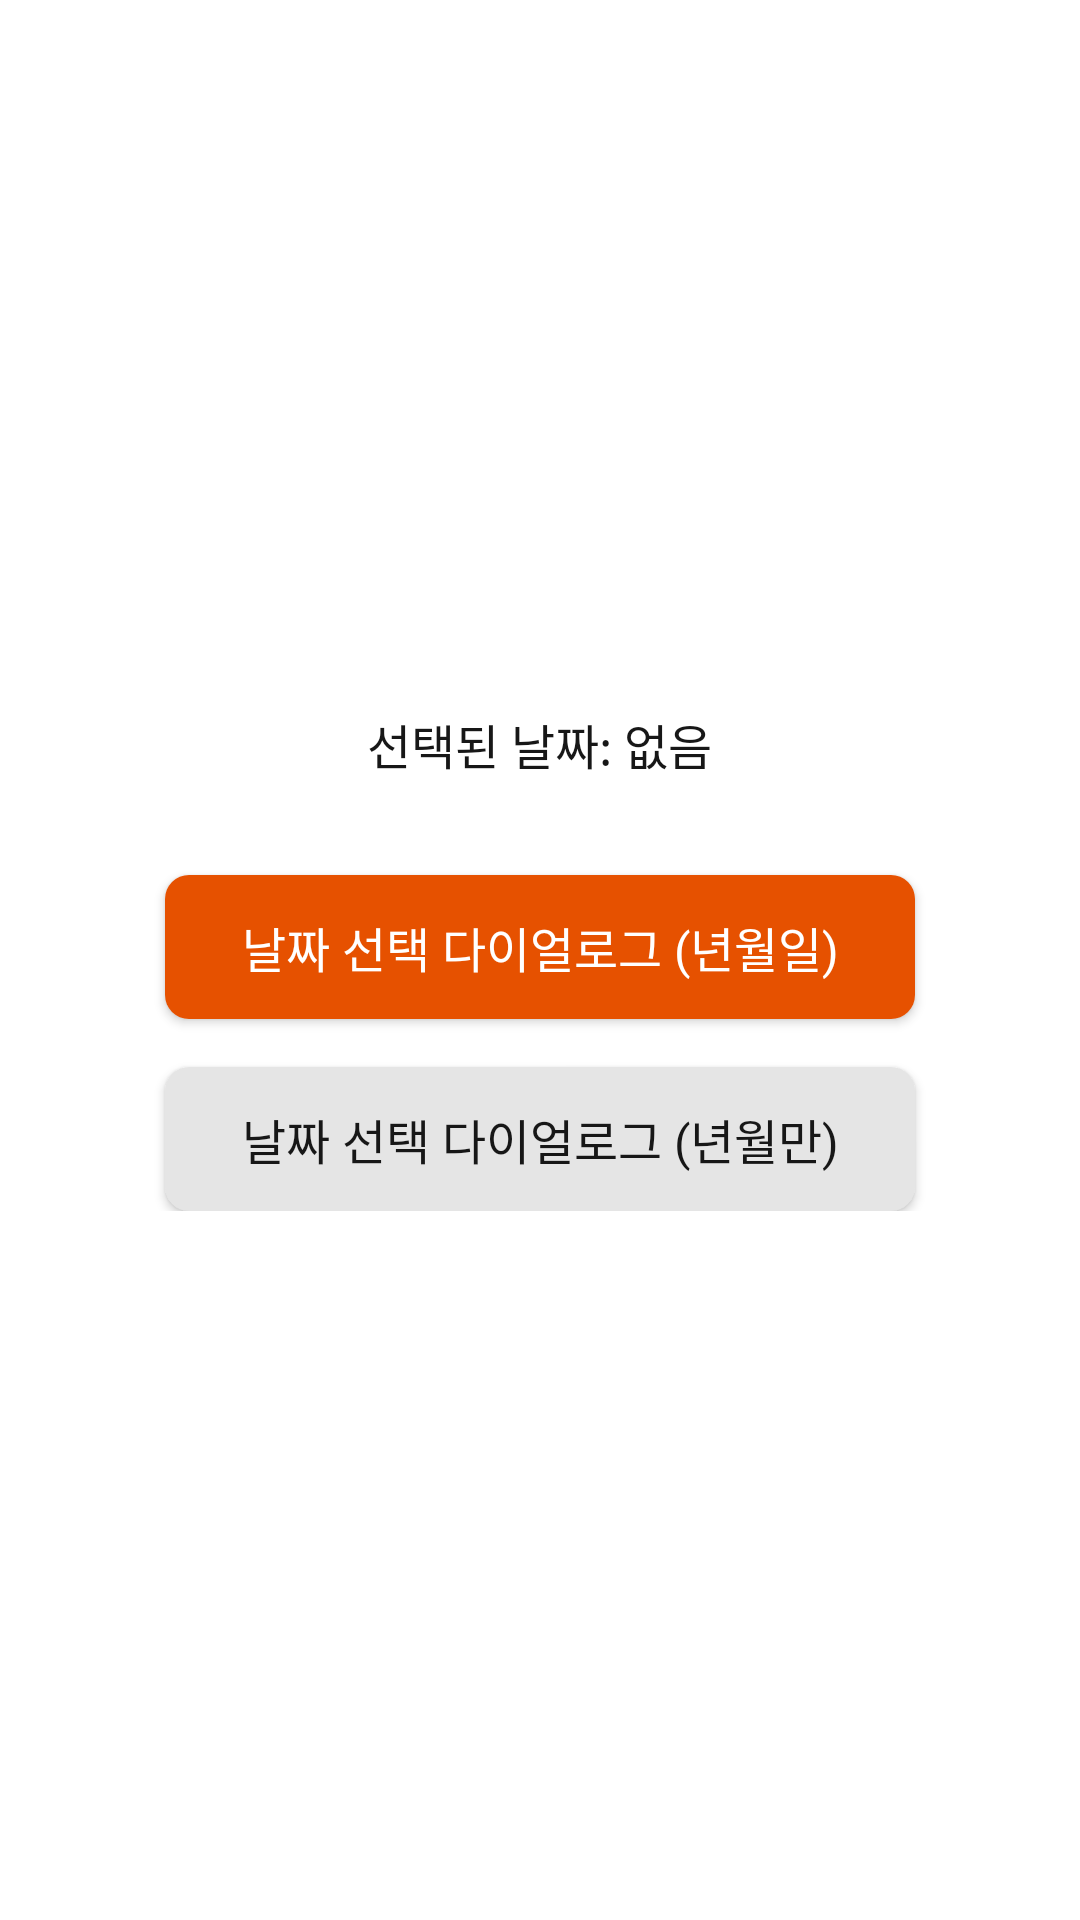

Produce the Android XML layout that renders to this screen, including the resource entries it uses.
<!-- AndroidManifest.xml: application theme Theme.AnimalDiary -->
<!-- res/layout/activity_test_date_picker_dialog.xml -->
<?xml version="1.0" encoding="utf-8"?>
<androidx.constraintlayout.widget.ConstraintLayout
    xmlns:android="http://schemas.android.com/apk/res/android"
    xmlns:app="http://schemas.android.com/apk/res-auto"
    android:layout_width="match_parent"
    android:layout_height="match_parent"
    android:background="@color/bg_page_white"
    android:padding="24dp">

    <LinearLayout
        android:layout_width="match_parent"
        android:layout_height="wrap_content"
        android:orientation="vertical"
        android:gravity="center"
        app:layout_constraintTop_toTopOf="parent"
        app:layout_constraintBottom_toBottomOf="parent"
        app:layout_constraintStart_toStartOf="parent"
        app:layout_constraintEnd_toEndOf="parent">

        <TextView
            android:id="@+id/tv_selected_date"
            android:layout_width="wrap_content"
            android:layout_height="wrap_content"
            android:text="선택된 날짜: 없음"
            android:textSize="16sp"
            android:textColor="@color/fg_neutral_primary"
            android:fontFamily="@font/pretendard_medium"
            android:layout_marginBottom="32dp"
            android:gravity="center" />

        <android.widget.Button
            android:id="@+id/btn_show_date_picker"
            android:layout_width="250dp"
            android:layout_height="48dp"
            android:text="날짜 선택 다이얼로그 (년월일)"
            android:background="@drawable/bg_brand_primary_default"
            android:textColor="@color/fg_onprimary"
            android:textSize="16sp"
            android:fontFamily="@font/pretendard_medium"
            android:layout_marginBottom="16dp" />

        <android.widget.Button
            android:id="@+id/btn_show_date_picker_no_day"
            android:layout_width="250dp"
            android:layout_height="48dp"
            android:text="날짜 선택 다이얼로그 (년월만)"
            android:background="@drawable/bg_neutral_primary_default"
            android:textColor="@color/fg_neutral_primary"
            android:textSize="16sp"
            android:fontFamily="@font/pretendard_medium" />

    </LinearLayout>

</androidx.constraintlayout.widget.ConstraintLayout>
<!-- resources referenced by this layout -->
<resources>
  <color name="bg_page_white">@color/color_common_0</color>
  <color name="fg_neutral_primary">@color/color_neutral_800</color>
  <color name="fg_onprimary">@color/color_common_0</color>
  <!-- drawable bg_brand_primary_default (drawable) -->
  <?xml version="1.0" encoding="utf-8"?>
  <shape xmlns:android="http://schemas.android.com/apk/res/android"
      android:shape="rectangle">
      <solid android:color="@color/bg_brand_primary_default"/>
      <corners android:radius="@dimen/radius_lg"/>
  </shape>
  <!-- drawable bg_neutral_primary_default (drawable) -->
  <?xml version="1.0" encoding="utf-8"?>
  <selector xmlns:android="http://schemas.android.com/apk/res/android">
      <item android:state_pressed="true">
          <shape android:shape="rectangle">
              <solid android:color="@color/bg_neutral_primary_pressed"/>
              <corners android:radius="@dimen/radius_lg"/>
          </shape>
      </item>
      <item>
          <shape android:shape="rectangle">
              <solid android:color="@color/bg_neutral_primary_default"/>
              <corners android:radius="@dimen/radius_lg"/>
          </shape>
      </item>
  </selector>
  <style name="Theme.AnimalDiary" parent="Base.Theme.AnimalDiary" />
  <color name="color_common_0">#FFFFFF</color>
  <color name="color_neutral_800">#171717</color>
  <color name="bg_brand_primary_default">@color/color_brand_500</color>
  <dimen name="radius_lg">8dp</dimen>
  <color name="bg_neutral_primary_pressed">@color/color_neutral_300</color>
  <color name="bg_neutral_primary_default">@color/color_neutral_200</color>
  <style name="Base.Theme.AnimalDiary" parent="Theme.Material3.DayNight.NoActionBar">
          
          
      </style>
  <color name="color_brand_500">#E65100</color>
  <color name="color_neutral_300">#D4D4D4</color>
  <color name="color_neutral_200">#E5E5E5</color>
</resources>
